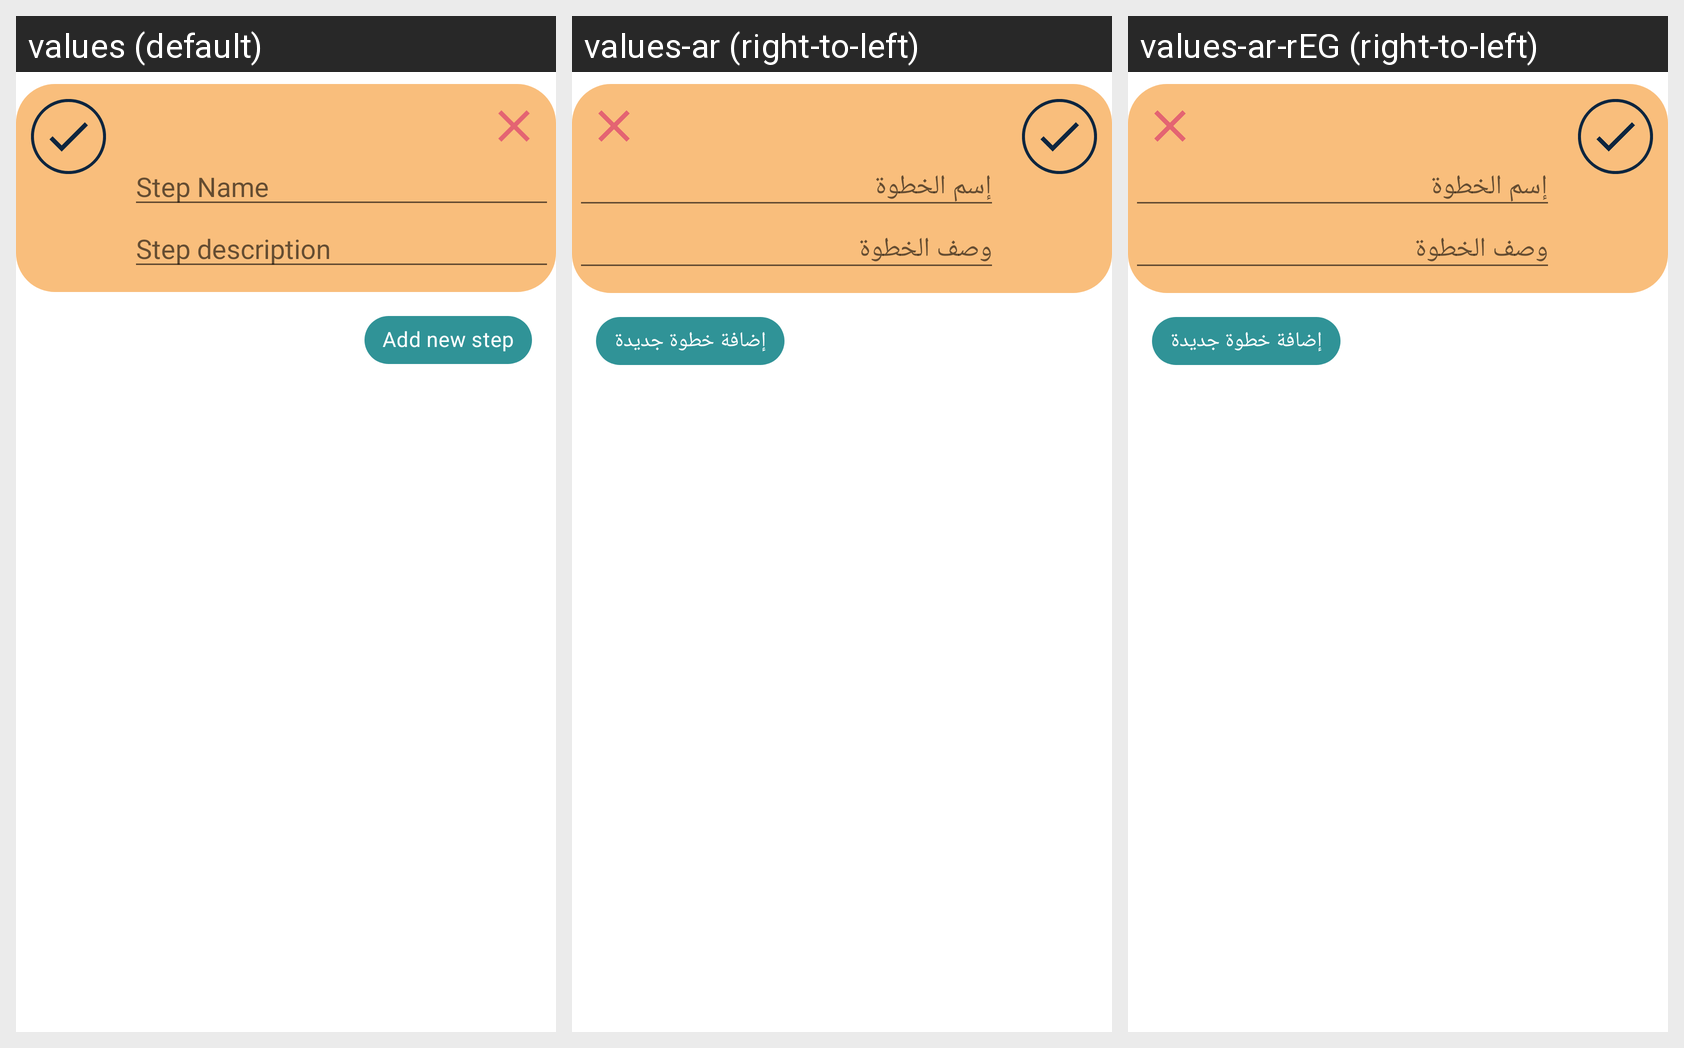

The same Android screen rendered under several of its app's locales, left to right. List the strings drawn on it with the default value and each locale's translation.
Android screen res/layout/step_item.xml rendered under 3 locales, left to right: values (default), values-ar (right-to-left), values-ar-rEG (right-to-left). Device: Nexus 5 (rendered at 1080×1920; each locale shown at half size, 540×960, under a caption strip naming it); theme AppTheme.
Strings drawn on this screen, with the default value and each locale's value (text and hints the layout hard-codes, and strings that could not be matched under every locale, appear in the picture but are not listed):

step_name
  values: Step Name
  values-ar: إسم الخطوة
  values-ar-rEG: إسم الخطوة

step_description
  values: Step description
  values-ar: وصف الخطوة
  values-ar-rEG: وصف الخطوة

add_new_step
  values: Add new step
  values-ar: إضافة خطوة جديدة
  values-ar-rEG: إضافة خطوة جديدة
